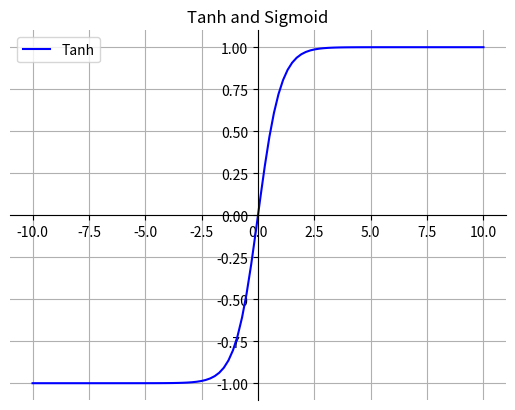

Source code (Python):
import matplotlib.pyplot as plt
import numpy as np


def tanh(x):
    return 2 / (1 + np.exp(-2 * x)) - 1


fig, ax = plt.subplots()

x = np.linspace(-10, 10, 100)
y1 = tanh(x)

ax.plot(x, y1, '-b', label='Tanh')
ax.legend()  # 设置图例
# 画轴
ax.spines['top'].set_color('none')
ax.spines['right'].set_color('none')

ax.spines['bottom'].set_position(('data', 0))
ax.spines['left'].set_position(('axes', 0.5))
plt.grid()  # 设置方格
plt.title("Tanh and Sigmoid")
plt.show()
